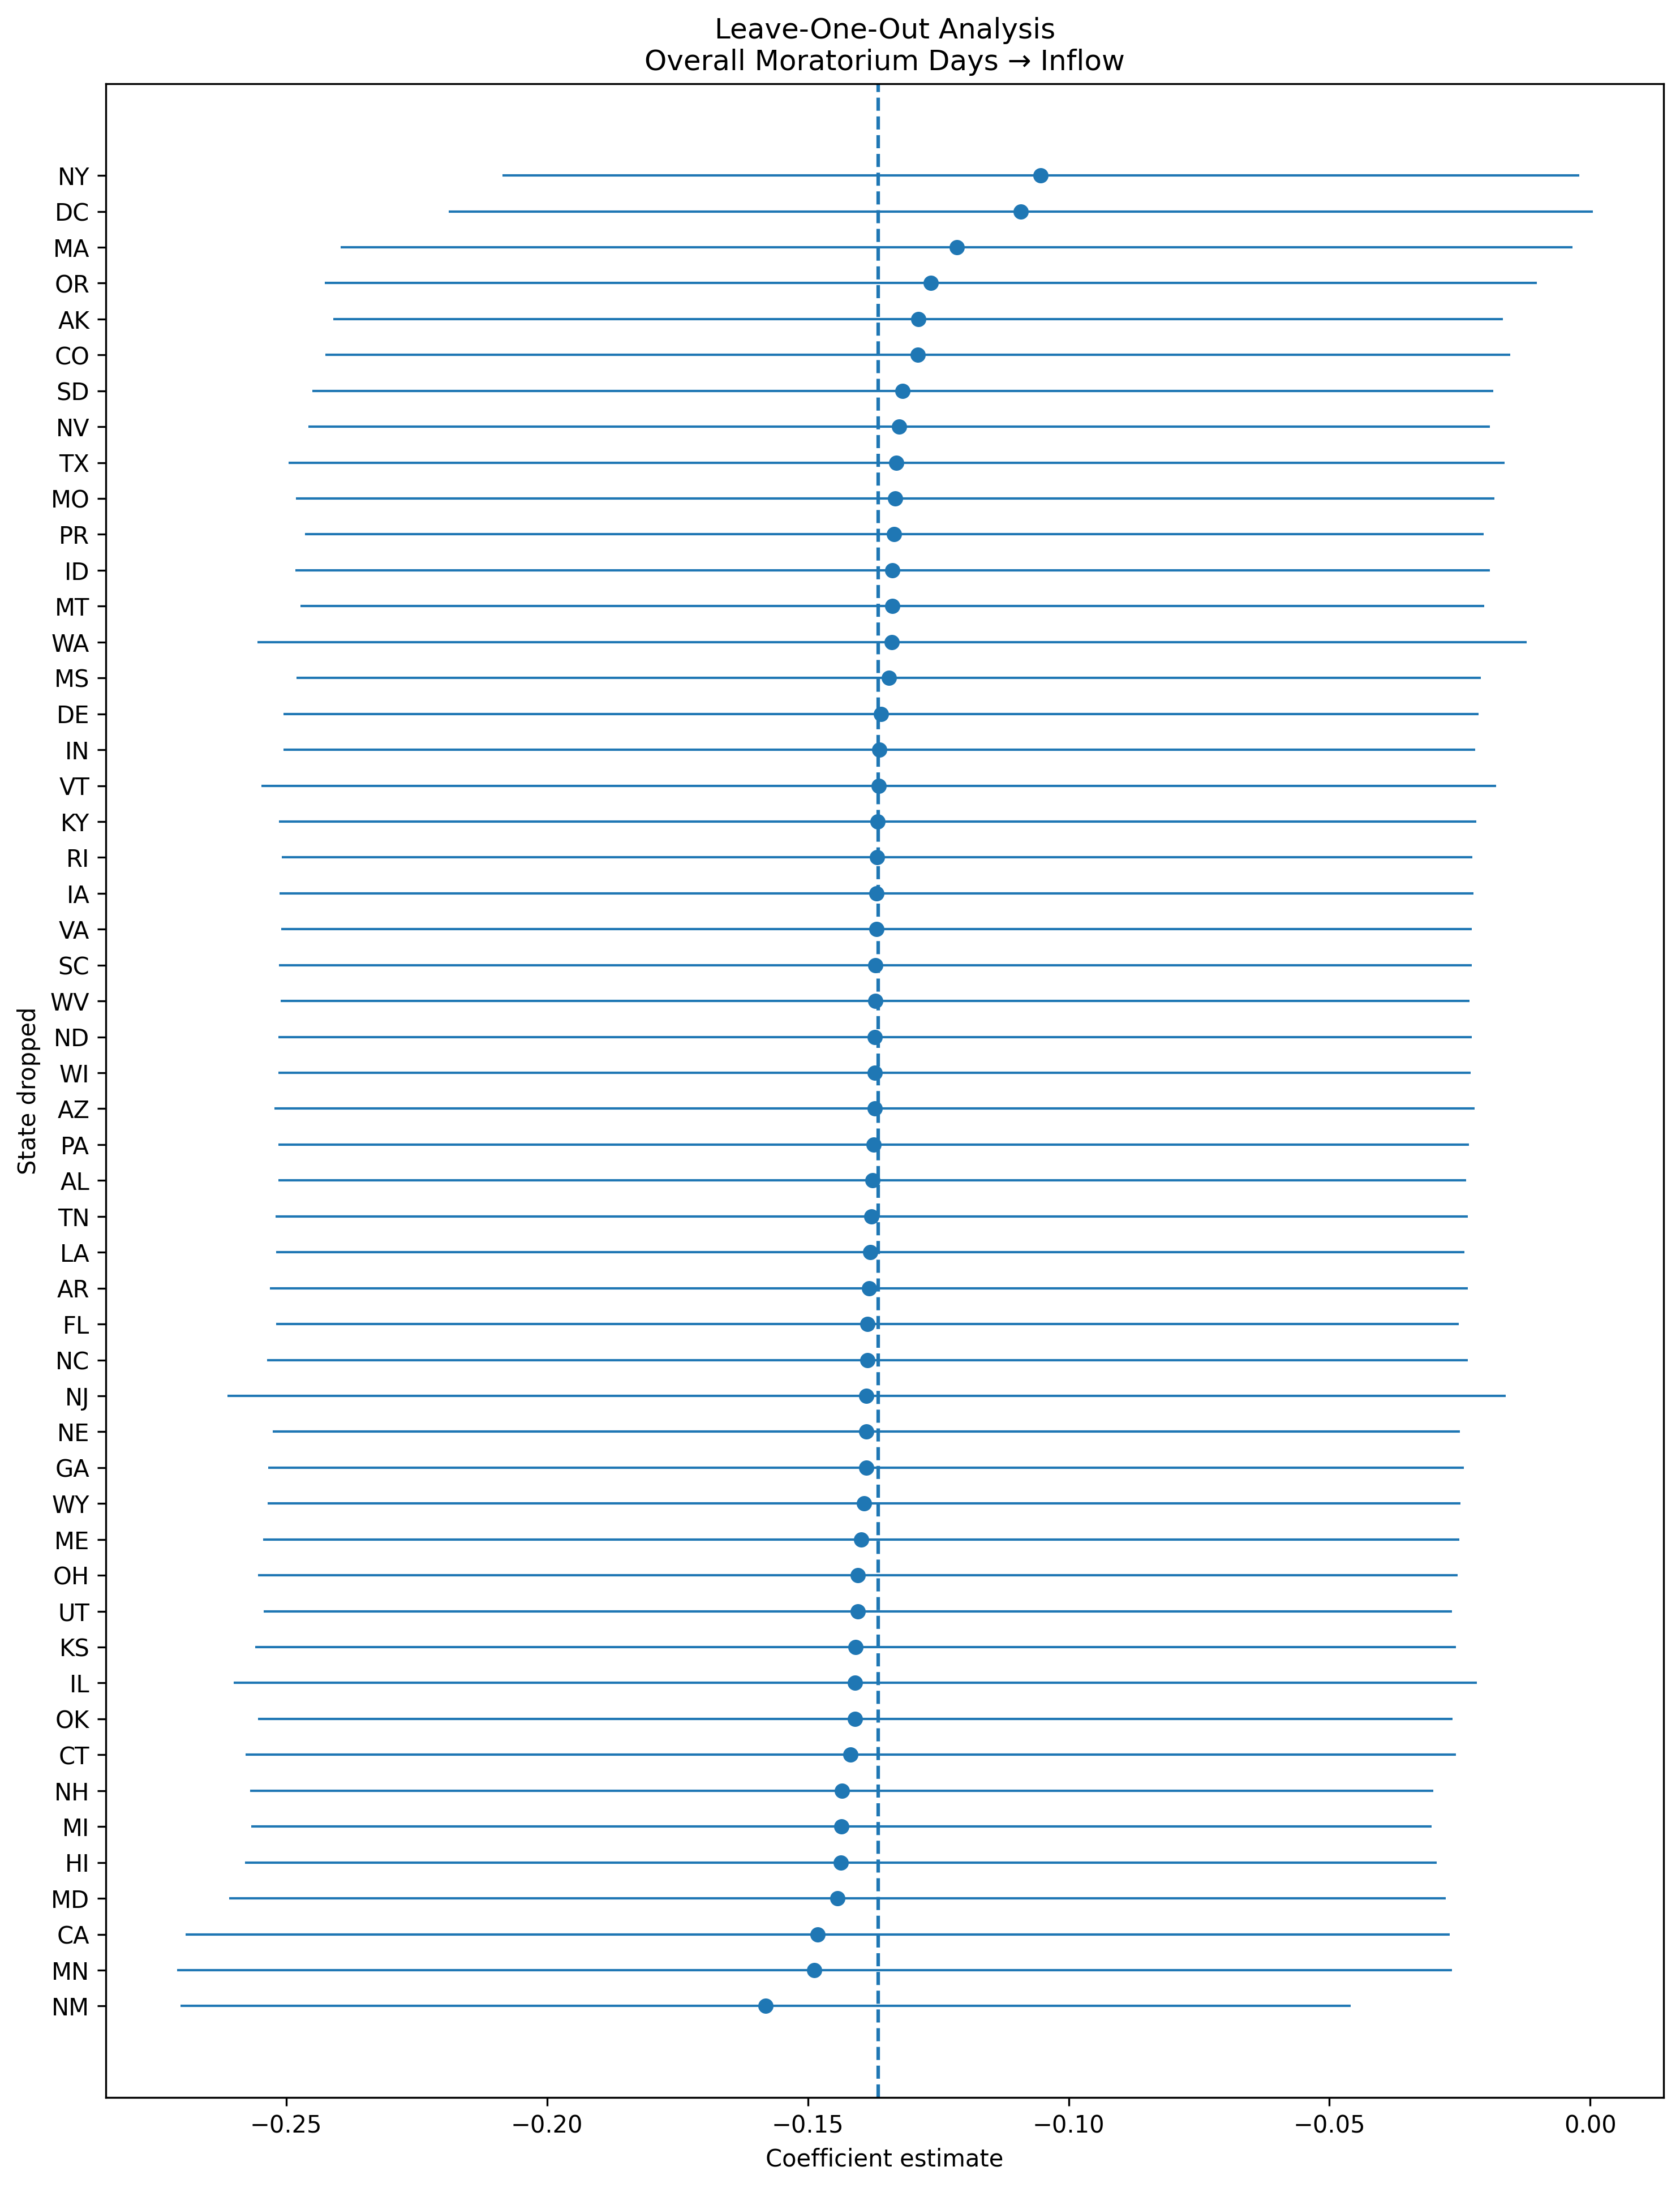

Values plotted in this chart, from the file beside it:
state_dropped, coef, se, pval, ci_lower, ci_upper, nobs, r2_within, full_sample_coef, full_sample_se, full_sample_pval, full_sample_ci_lower, full_sample_ci_upper, coef_change, abs_coef_change, sign_flip, policy, outcome
AK, -0.1288, 0.05719, 0.02493, -0.2409, -0.01671, 407, 0.1395, -0.1365, 0.05802, 0.01915, -0.2503, -0.02282, 0.007738, 0.007738, False, overall_days, inflow_rate
AL, -0.1376, 0.05808, 0.01835, -0.2515, -0.0238, 407, 0.1399, -0.1365, 0.05802, 0.01915, -0.2503, -0.02282, -0.001082, 0.001082, False, overall_days, inflow_rate
AR, -0.1383, 0.05857, 0.01879, -0.2531, -0.02348, 407, 0.1415, -0.1365, 0.05802, 0.01915, -0.2503, -0.02282, -0.001721, 0.001721, False, overall_days, inflow_rate
AZ, -0.1372, 0.0587, 0.01999, -0.2522, -0.02215, 407, 0.1369, -0.1365, 0.05802, 0.01915, -0.2503, -0.02282, -0.0006456, 0.0006456, False, overall_days, inflow_rate
CA, -0.1481, 0.06181, 0.01709, -0.2693, -0.02697, 407, 0.1463, -0.1365, 0.05802, 0.01915, -0.2503, -0.02282, -0.01156, 0.01156, False, overall_days, inflow_rate
CO, -0.1289, 0.05794, 0.0267, -0.2425, -0.01538, 407, 0.1442, -0.1365, 0.05802, 0.01915, -0.2503, -0.02282, 0.007601, 0.007601, False, overall_days, inflow_rate
CT, -0.1418, 0.05921, 0.01718, -0.2578, -0.02571, 407, 0.1404, -0.1365, 0.05802, 0.01915, -0.2503, -0.02282, -0.005216, 0.005216, False, overall_days, inflow_rate
DC, -0.1092, 0.05594, 0.05179, -0.2188, 0.0004692, 407, 0.1437, -0.1365, 0.05802, 0.01915, -0.2503, -0.02282, 0.02737, 0.02737, False, overall_days, inflow_rate
DE, -0.136, 0.05844, 0.02057, -0.2505, -0.02142, 407, 0.1396, -0.1365, 0.05802, 0.01915, -0.2503, -0.02282, 0.0005935, 0.0005935, False, overall_days, inflow_rate
FL, -0.1386, 0.05782, 0.01708, -0.2519, -0.02524, 407, 0.1502, -0.1365, 0.05802, 0.01915, -0.2503, -0.02282, -0.002018, 0.002018, False, overall_days, inflow_rate
GA, -0.1388, 0.05848, 0.01816, -0.2534, -0.02419, 407, 0.1411, -0.1365, 0.05802, 0.01915, -0.2503, -0.02282, -0.002261, 0.002261, False, overall_days, inflow_rate
HI, -0.1437, 0.05827, 0.01415, -0.2579, -0.02949, 407, 0.1362, -0.1365, 0.05802, 0.01915, -0.2503, -0.02282, -0.007158, 0.007158, False, overall_days, inflow_rate
IA, -0.1368, 0.05839, 0.01972, -0.2512, -0.02234, 407, 0.1393, -0.1365, 0.05802, 0.01915, -0.2503, -0.02282, -0.000246, 0.000246, False, overall_days, inflow_rate
ID, -0.1337, 0.0584, 0.02261, -0.2482, -0.01928, 407, 0.1368, -0.1365, 0.05802, 0.01915, -0.2503, -0.02282, 0.002805, 0.002805, False, overall_days, inflow_rate
IL, -0.1409, 0.06077, 0.021, -0.26, -0.02179, 407, 0.1381, -0.1365, 0.05802, 0.01915, -0.2503, -0.02282, -0.004352, 0.004352, False, overall_days, inflow_rate
IN, -0.1363, 0.05826, 0.01987, -0.2505, -0.02212, 407, 0.1408, -0.1365, 0.05802, 0.01915, -0.2503, -0.02282, 0.00023, 0.00023, False, overall_days, inflow_rate
KS, -0.1409, 0.05872, 0.01698, -0.256, -0.02577, 407, 0.1384, -0.1365, 0.05802, 0.01915, -0.2503, -0.02282, -0.004321, 0.004321, False, overall_days, inflow_rate
KY, -0.1366, 0.05855, 0.02024, -0.2513, -0.02182, 407, 0.1377, -0.1365, 0.05802, 0.01915, -0.2503, -0.02282, -2.242388005366247e-05, 2.242388005366247e-05, False, overall_days, inflow_rate
LA, -0.1381, 0.05811, 0.01806, -0.252, -0.02416, 407, 0.1408, -0.1365, 0.05802, 0.01915, -0.2503, -0.02282, -0.00151, 0.00151, False, overall_days, inflow_rate
MA, -0.1214, 0.06023, 0.04456, -0.2395, -0.003383, 407, 0.1218, -0.1365, 0.05802, 0.01915, -0.2503, -0.02282, 0.01511, 0.01511, False, overall_days, inflow_rate
MD, -0.1443, 0.05951, 0.01583, -0.2609, -0.02765, 407, 0.143, -0.1365, 0.05802, 0.01915, -0.2503, -0.02282, -0.007743, 0.007743, False, overall_days, inflow_rate
ME, -0.1398, 0.05849, 0.0174, -0.2544, -0.02513, 407, 0.141, -0.1365, 0.05802, 0.01915, -0.2503, -0.02282, -0.003229, 0.003229, False, overall_days, inflow_rate
MI, -0.1436, 0.05773, 0.01337, -0.2567, -0.0304, 407, 0.1415, -0.1365, 0.05802, 0.01915, -0.2503, -0.02282, -0.007003, 0.007003, False, overall_days, inflow_rate
MN, -0.1487, 0.06236, 0.01763, -0.2709, -0.02648, 407, 0.1389, -0.1365, 0.05802, 0.01915, -0.2503, -0.02282, -0.01216, 0.01216, False, overall_days, inflow_rate
MO, -0.1333, 0.05859, 0.02355, -0.2481, -0.01842, 407, 0.1376, -0.1365, 0.05802, 0.01915, -0.2503, -0.02282, 0.003297, 0.003297, False, overall_days, inflow_rate
MS, -0.1345, 0.05793, 0.02083, -0.248, -0.02095, 407, 0.1421, -0.1365, 0.05802, 0.01915, -0.2503, -0.02282, 0.002055, 0.002055, False, overall_days, inflow_rate
MT, -0.1338, 0.05789, 0.02137, -0.2473, -0.02037, 407, 0.1354, -0.1365, 0.05802, 0.01915, -0.2503, -0.02282, 0.002714, 0.002714, False, overall_days, inflow_rate
NC, -0.1386, 0.05873, 0.01885, -0.2537, -0.02347, 407, 0.1403, -0.1365, 0.05802, 0.01915, -0.2503, -0.02282, -0.002035, 0.002035, False, overall_days, inflow_rate
ND, -0.1371, 0.05837, 0.01936, -0.2515, -0.02273, 407, 0.141, -0.1365, 0.05802, 0.01915, -0.2503, -0.02282, -0.0005807, 0.0005807, False, overall_days, inflow_rate
NE, -0.1388, 0.05806, 0.01736, -0.2526, -0.025, 407, 0.1403, -0.1365, 0.05802, 0.01915, -0.2503, -0.02282, -0.002255, 0.002255, False, overall_days, inflow_rate
NH, -0.1435, 0.05786, 0.01363, -0.2568, -0.03005, 407, 0.1379, -0.1365, 0.05802, 0.01915, -0.2503, -0.02282, -0.006902, 0.006902, False, overall_days, inflow_rate
NJ, -0.1388, 0.06251, 0.02706, -0.2613, -0.01626, 407, 0.1358, -0.1365, 0.05802, 0.01915, -0.2503, -0.02282, -0.002227, 0.002227, False, overall_days, inflow_rate
NM, -0.1581, 0.05723, 0.006046, -0.2702, -0.04591, 407, 0.145, -0.1365, 0.05802, 0.01915, -0.2503, -0.02282, -0.02152, 0.02152, False, overall_days, inflow_rate
NV, -0.1325, 0.05776, 0.02243, -0.2457, -0.01925, 407, 0.1564, -0.1365, 0.05802, 0.01915, -0.2503, -0.02282, 0.004084, 0.004084, False, overall_days, inflow_rate
NY, -0.1054, 0.05265, 0.04617, -0.2086, -0.002161, 407, 0.107, -0.1365, 0.05802, 0.01915, -0.2503, -0.02282, 0.03119, 0.03119, False, overall_days, inflow_rate
OH, -0.1404, 0.05865, 0.01721, -0.2553, -0.02543, 407, 0.1426, -0.1365, 0.05802, 0.01915, -0.2503, -0.02282, -0.003839, 0.003839, False, overall_days, inflow_rate
OK, -0.1409, 0.05842, 0.01636, -0.2554, -0.02644, 407, 0.1424, -0.1365, 0.05802, 0.01915, -0.2503, -0.02282, -0.004385, 0.004385, False, overall_days, inflow_rate
OR, -0.1264, 0.05927, 0.03364, -0.2426, -0.01025, 407, 0.1328, -0.1365, 0.05802, 0.01915, -0.2503, -0.02282, 0.01014, 0.01014, False, overall_days, inflow_rate
PA, -0.1374, 0.05823, 0.01889, -0.2515, -0.02322, 407, 0.1402, -0.1365, 0.05802, 0.01915, -0.2503, -0.02282, -0.0008092, 0.0008092, False, overall_days, inflow_rate
PR, -0.1334, 0.05762, 0.02116, -0.2463, -0.02049, 408, 0.1433, -0.1365, 0.05802, 0.01915, -0.2503, -0.02282, 0.003132, 0.003132, False, overall_days, inflow_rate
RI, -0.1368, 0.05822, 0.01939, -0.2509, -0.02264, 407, 0.1419, -0.1365, 0.05802, 0.01915, -0.2503, -0.02282, -0.0002048, 0.0002048, False, overall_days, inflow_rate
SC, -0.137, 0.05833, 0.01936, -0.2514, -0.02272, 407, 0.1393, -0.1365, 0.05802, 0.01915, -0.2503, -0.02282, -0.0004946, 0.0004946, False, overall_days, inflow_rate
SD, -0.1318, 0.05777, 0.02314, -0.245, -0.01856, 407, 0.14, -0.1365, 0.05802, 0.01915, -0.2503, -0.02282, 0.00476, 0.00476, False, overall_days, inflow_rate
TN, -0.1377, 0.05829, 0.01866, -0.252, -0.02351, 407, 0.1393, -0.1365, 0.05802, 0.01915, -0.2503, -0.02282, -0.001201, 0.001201, False, overall_days, inflow_rate
TX, -0.133, 0.05946, 0.02592, -0.2496, -0.01647, 407, 0.1316, -0.1365, 0.05802, 0.01915, -0.2503, -0.02282, 0.003537, 0.003537, False, overall_days, inflow_rate
UT, -0.1404, 0.0581, 0.01616, -0.2543, -0.02656, 407, 0.1437, -0.1365, 0.05802, 0.01915, -0.2503, -0.02282, -0.003898, 0.003898, False, overall_days, inflow_rate
VA, -0.1368, 0.05822, 0.01933, -0.2509, -0.02271, 407, 0.1395, -0.1365, 0.05802, 0.01915, -0.2503, -0.02282, -0.0002662, 0.0002662, False, overall_days, inflow_rate
VT, -0.1364, 0.06038, 0.02454, -0.2547, -0.01802, 407, 0.1356, -0.1365, 0.05802, 0.01915, -0.2503, -0.02282, 0.0001779, 0.0001779, False, overall_days, inflow_rate
WA, -0.1339, 0.06208, 0.03174, -0.2555, -0.01219, 407, 0.1364, -0.1365, 0.05802, 0.01915, -0.2503, -0.02282, 0.002683, 0.002683, False, overall_days, inflow_rate
WI, -0.1372, 0.05829, 0.01915, -0.2514, -0.02294, 407, 0.14, -0.1365, 0.05802, 0.01915, -0.2503, -0.02282, -0.0006431, 0.0006431, False, overall_days, inflow_rate
WV, -0.1371, 0.05814, 0.01894, -0.2511, -0.02313, 407, 0.1418, -0.1365, 0.05802, 0.01915, -0.2503, -0.02282, -0.0005426, 0.0005426, False, overall_days, inflow_rate
WY, -0.1392, 0.05835, 0.01757, -0.2536, -0.02486, 407, 0.1462, -0.1365, 0.05802, 0.01915, -0.2503, -0.02282, -0.002672, 0.002672, False, overall_days, inflow_rate
